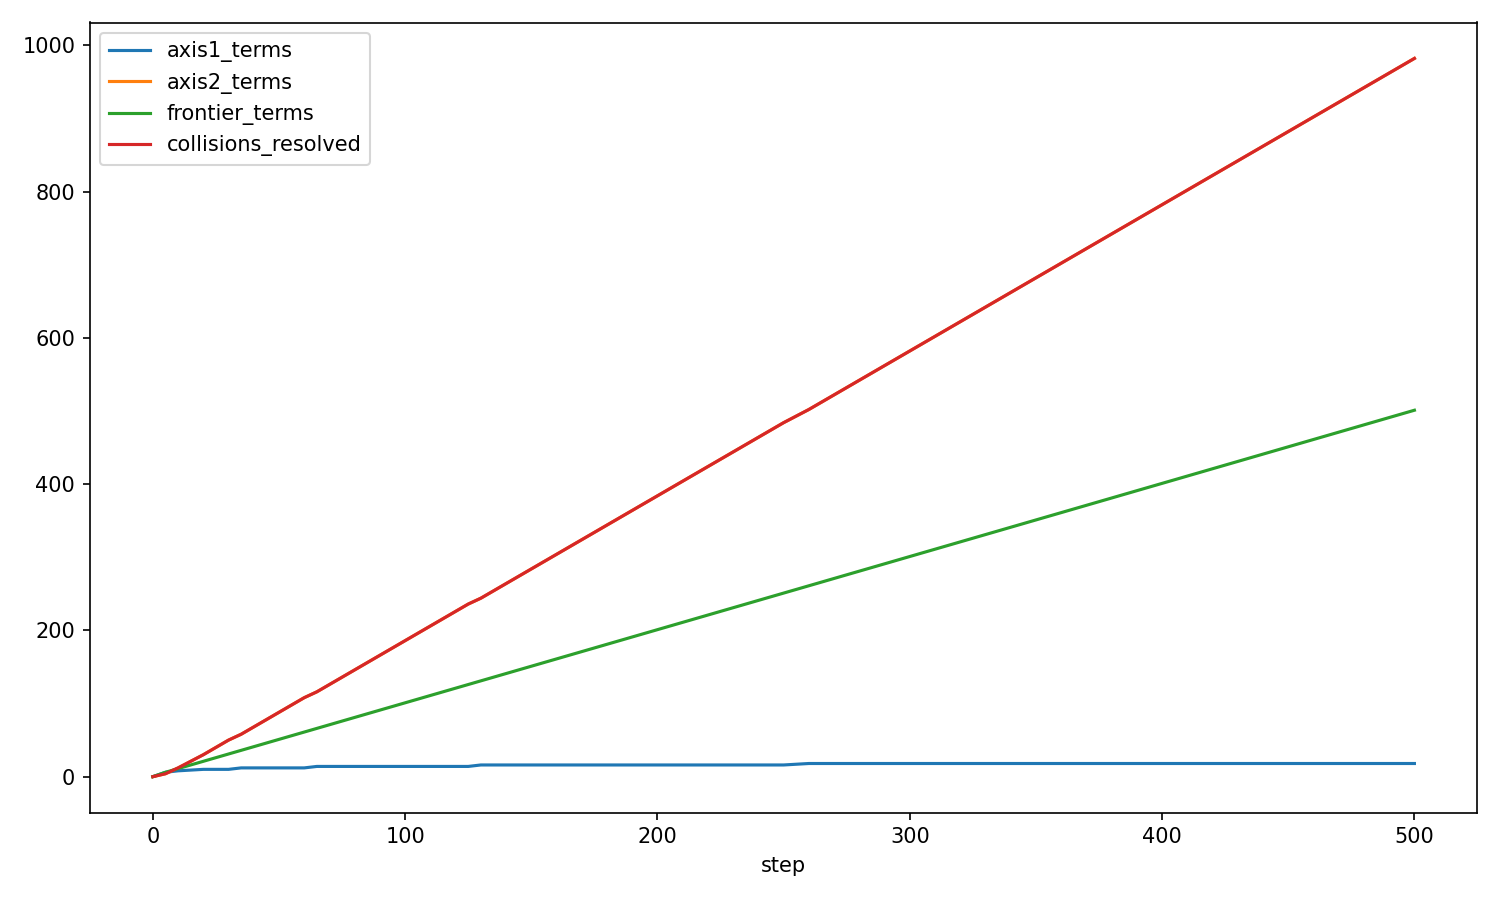

Data behind this chart, as committed beside it:
step, total_terms, axis1_terms, axis2_terms, frontier_terms, unique_x, occupied_pairs, max_depth, collisions_resolved, axis2_admitted
0, 1, 0, 0, 0, 0, 0, 0, 0, 0
10, 21, 8, 12, 11, 8, 12, 4, 12, 1
20, 41, 10, 30, 21, 10, 30, 5, 30, 1
30, 61, 10, 50, 31, 10, 50, 5, 50, 1
40, 81, 12, 68, 41, 12, 68, 6, 68, 1
50, 101, 12, 88, 51, 12, 88, 6, 88, 1
60, 121, 12, 108, 61, 12, 108, 6, 108, 1
70, 141, 14, 126, 71, 14, 126, 7, 126, 1
80, 161, 14, 146, 81, 14, 146, 7, 146, 1
90, 181, 14, 166, 91, 14, 166, 7, 166, 1
100, 201, 14, 186, 101, 14, 186, 7, 186, 1
110, 221, 14, 206, 111, 14, 206, 7, 206, 1
120, 241, 14, 226, 121, 14, 226, 7, 226, 1
130, 261, 16, 244, 131, 16, 244, 8, 244, 1
140, 281, 16, 264, 141, 16, 264, 8, 264, 1
150, 301, 16, 284, 151, 16, 284, 8, 284, 1
160, 321, 16, 304, 161, 16, 304, 8, 304, 1
170, 341, 16, 324, 171, 16, 324, 8, 324, 1
180, 361, 16, 344, 181, 16, 344, 8, 344, 1
190, 381, 16, 364, 191, 16, 364, 8, 364, 1
200, 401, 16, 384, 201, 16, 384, 8, 384, 1
210, 421, 16, 404, 211, 16, 404, 8, 404, 1
220, 441, 16, 424, 221, 16, 424, 8, 424, 1
230, 461, 16, 444, 231, 16, 444, 8, 444, 1
240, 481, 16, 464, 241, 16, 464, 8, 464, 1
250, 501, 16, 484, 251, 16, 484, 8, 484, 1
260, 521, 18, 502, 261, 18, 502, 9, 502, 1
270, 541, 18, 522, 271, 18, 522, 9, 522, 1
280, 561, 18, 542, 281, 18, 542, 9, 542, 1
290, 581, 18, 562, 291, 18, 562, 9, 562, 1
300, 601, 18, 582, 301, 18, 582, 9, 582, 1
310, 621, 18, 602, 311, 18, 602, 9, 602, 1
320, 641, 18, 622, 321, 18, 622, 9, 622, 1
330, 661, 18, 642, 331, 18, 642, 9, 642, 1
340, 681, 18, 662, 341, 18, 662, 9, 662, 1
350, 701, 18, 682, 351, 18, 682, 9, 682, 1
360, 721, 18, 702, 361, 18, 702, 9, 702, 1
370, 741, 18, 722, 371, 18, 722, 9, 722, 1
380, 761, 18, 742, 381, 18, 742, 9, 742, 1
390, 781, 18, 762, 391, 18, 762, 9, 762, 1
400, 801, 18, 782, 401, 18, 782, 9, 782, 1
410, 821, 18, 802, 411, 18, 802, 9, 802, 1
420, 841, 18, 822, 421, 18, 822, 9, 822, 1
430, 861, 18, 842, 431, 18, 842, 9, 842, 1
440, 881, 18, 862, 441, 18, 862, 9, 862, 1
450, 901, 18, 882, 451, 18, 882, 9, 882, 1
460, 921, 18, 902, 461, 18, 902, 9, 902, 1
470, 941, 18, 922, 471, 18, 922, 9, 922, 1
480, 961, 18, 942, 481, 18, 942, 9, 942, 1
490, 981, 18, 962, 491, 18, 962, 9, 962, 1
500, 1001, 18, 982, 501, 18, 982, 9, 982, 1
510, 1021, 18, 1002, 511, 18, 1002, 9, 1002, 1
520, 1041, 20, 1020, 521, 20, 1020, 10, 1020, 1
530, 1061, 20, 1040, 531, 20, 1040, 10, 1040, 1
540, 1081, 20, 1060, 541, 20, 1060, 10, 1060, 1
550, 1101, 20, 1080, 551, 20, 1080, 10, 1080, 1
560, 1121, 20, 1100, 561, 20, 1100, 10, 1100, 1
570, 1141, 20, 1120, 571, 20, 1120, 10, 1120, 1
580, 1161, 20, 1140, 581, 20, 1140, 10, 1140, 1
590, 1181, 20, 1160, 591, 20, 1160, 10, 1160, 1
... 141 more rows
